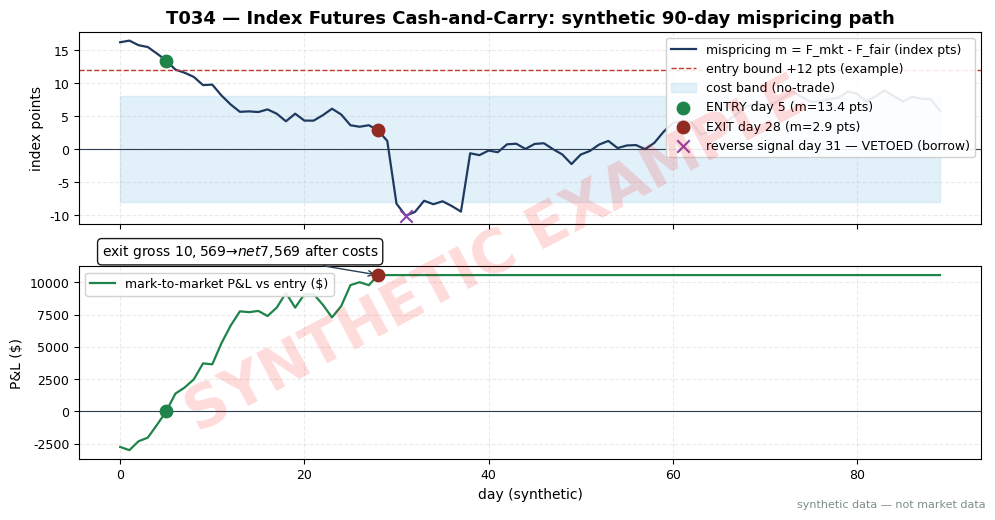

This figure's Python source: (Note: this script raises an exception after producing the figure.)
import matplotlib
matplotlib.use("Agg")  # headless render on the Mac/VM
import matplotlib.pyplot as plt
import numpy as np

# ---- HOUSE STYLE (do not restyle) ----
plt.rcParams.update({
    "figure.figsize": (10, 5.2),
    "figure.dpi": 150,
    "savefig.dpi": 150,
    "font.family": "DejaVu Sans",
    "font.size": 10,
    "axes.titlesize": 13,
    "axes.titleweight": "bold",
    "axes.labelsize": 10,
    "axes.grid": True,
    "grid.alpha": 0.25,
    "grid.linestyle": "--",
    "xtick.labelsize": 9,
    "ytick.labelsize": 9,
    "legend.fontsize": 9,
    "legend.framealpha": 0.9,
})
PALETTE = {
    "price":   "#1f3a5f",  # dark navy — primary price/equity line
    "signal":  "#c0392b",  # red — signal / entries
    "signal2": "#8e44ad",  # purple — secondary signal
    "volume":  "#7f8c8d",  # grey — volume bars
    "band":    "#aed6f1",  # light blue — bands / fill
    "profit":  "#1e8449",  # green — profits / long
    "loss":    "#922b21",  # dark red — losses / short
    "zero":    "#2c3e50",  # baseline
}

# ---- T034 synthetic scenario (seed 134 == stage number) ----
rng = np.random.default_rng(134)
days = np.arange(90)
m = np.zeros(90)  # mispricing m_t = F_mkt - F_fair, index points
m[0] = 16.2
for t in range(1, 90):
    m[t] = m[t - 1] * 0.96 + rng.normal(0, 0.85)
m[30:38] -= 9.0  # cheap swing: reverse signal appears, vetoed by borrow fee

ENTRY_BOUND = 12.0   # example: enter cash-and-carry if m_t > +12 pts
EXIT_FRAC = 0.25     # example: unwind when m back within 25% of entry level
entry = int(np.where((days >= 5) & (m > ENTRY_BOUND))[0][0])
exit_c = np.where((days > entry) & (m < EXIT_FRAC * m[entry]))[0]
exitd = int(exit_c[0]) if len(exit_c) else 89
m_entry, m_exit = m[entry], m[exitd]

CONTRACTS, MULT = 20, 50.0
gross = (m_entry - m_exit) * MULT * CONTRACTS
cost_cash = 2000.0    # 4 bp round-trip on $5mm ETF leg
cost_fut = 1000.0     # $50/contract round-trip x 20
net = gross - cost_cash - cost_fut
pnl = (m_entry - m) * MULT * CONTRACTS  # mark-to-market vs entry level
pnl[exitd:] = gross                      # position closed at exit: P&L frozen at realized gross

# veto arithmetic (reverse cash-and-carry at the cheap swing)
cheap_day = int(np.argmin(m))
cheap_pts = -m[cheap_day]
borrow_fee = 0.028 * 5_000_000 * (89 - cheap_day) / 365  # 2.8% ann special, example
cheap_gross = cheap_pts * MULT * CONTRACTS

print(f"entry_day={entry} m_entry={m_entry:.2f} exit_day={exitd} m_exit={m_exit:.2f}")
print(f"gross=${gross:,.0f} costs=${cost_cash + cost_fut:,.0f} net=${net:,.0f}")
print(f"cheap_day={cheap_day} cheap_pts={cheap_pts:.2f} cheap_gross=${cheap_gross:,.0f} borrow_drag=${borrow_fee:,.0f} VETO={'YES' if borrow_fee > cheap_gross else 'no'}")
print("day : m_t (first 90 days, index pts)")
for t in range(90):
    print(f"  {t:2d} : {m[t]:7.2f}")

fig, (ax1, ax2) = plt.subplots(2, 1, figsize=(10, 5.2), sharex=True)
ax1.plot(days, m, color=PALETTE["price"], lw=1.6, label="mispricing m = F_mkt - F_fair (index pts)")
ax1.axhline(ENTRY_BOUND, color=PALETTE["signal"], ls="--", lw=1, label="entry bound +12 pts (example)")
ax1.axhline(0, color=PALETTE["zero"], lw=0.8)
ax1.fill_between(days, -8, 8, color=PALETTE["band"], alpha=0.35, label="cost band (no-trade)")
ax1.scatter([entry], [m_entry], color=PALETTE["profit"], s=80, zorder=5,
            label=f"ENTRY day {entry} (m={m_entry:.1f} pts)")
ax1.scatter([exitd], [m_exit], color=PALETTE["loss"], s=80, zorder=5,
            label=f"EXIT day {exitd} (m={m_exit:.1f} pts)")
ax1.scatter([cheap_day], [m[cheap_day]], color=PALETTE["signal2"], s=80, marker="x", zorder=5,
            label=f"reverse signal day {cheap_day} — VETOED (borrow)")
ax1.set_ylabel("index points")
ax1.legend(loc="upper right")
ax1.set_title("T034 — Index Futures Cash-and-Carry: synthetic 90-day mispricing path")

ax2.plot(days, pnl, color=PALETTE["profit"], lw=1.6, label="mark-to-market P&L vs entry ($)")
ax2.axhline(0, color=PALETTE["zero"], lw=0.8)
ax2.scatter([entry], [0], color=PALETTE["profit"], s=80, zorder=5)
ax2.scatter([exitd], [(m_entry - m_exit) * MULT * CONTRACTS], color=PALETTE["loss"], s=80, zorder=5)
ax2.annotate(f"exit gross ${gross:,.0f} → net ${net:,.0f} after costs", xy=(exitd, pnl[exitd]), xytext=(exitd - 30, pnl[exitd] + 1500),
            arrowprops=dict(arrowstyle="->", color=PALETTE["zero"]), fontsize=10,
            bbox=dict(boxstyle="round,pad=0.3", fc="white", alpha=0.9))
ax2.set_ylabel("P&L ($)")
ax2.set_xlabel("day (synthetic)")
ax2.legend(loc="upper left")

# ---- SYNTHETIC WATERMARK (mandatory) ----
fig = plt.gcf()
fig.text(0.5, 0.5, "SYNTHETIC EXAMPLE", fontsize=42, color="red", alpha=0.14,
         ha="center", va="center", rotation=28, weight="bold", zorder=10)
fig.text(0.99, 0.01, "synthetic data — not market data", fontsize=8, color="#7f8c8d",
         ha="right", va="bottom")
plt.tight_layout()
plt.savefig("images/T034_example.png", bbox_inches="tight")  # <-- use the chapter's ID
plt.close()
